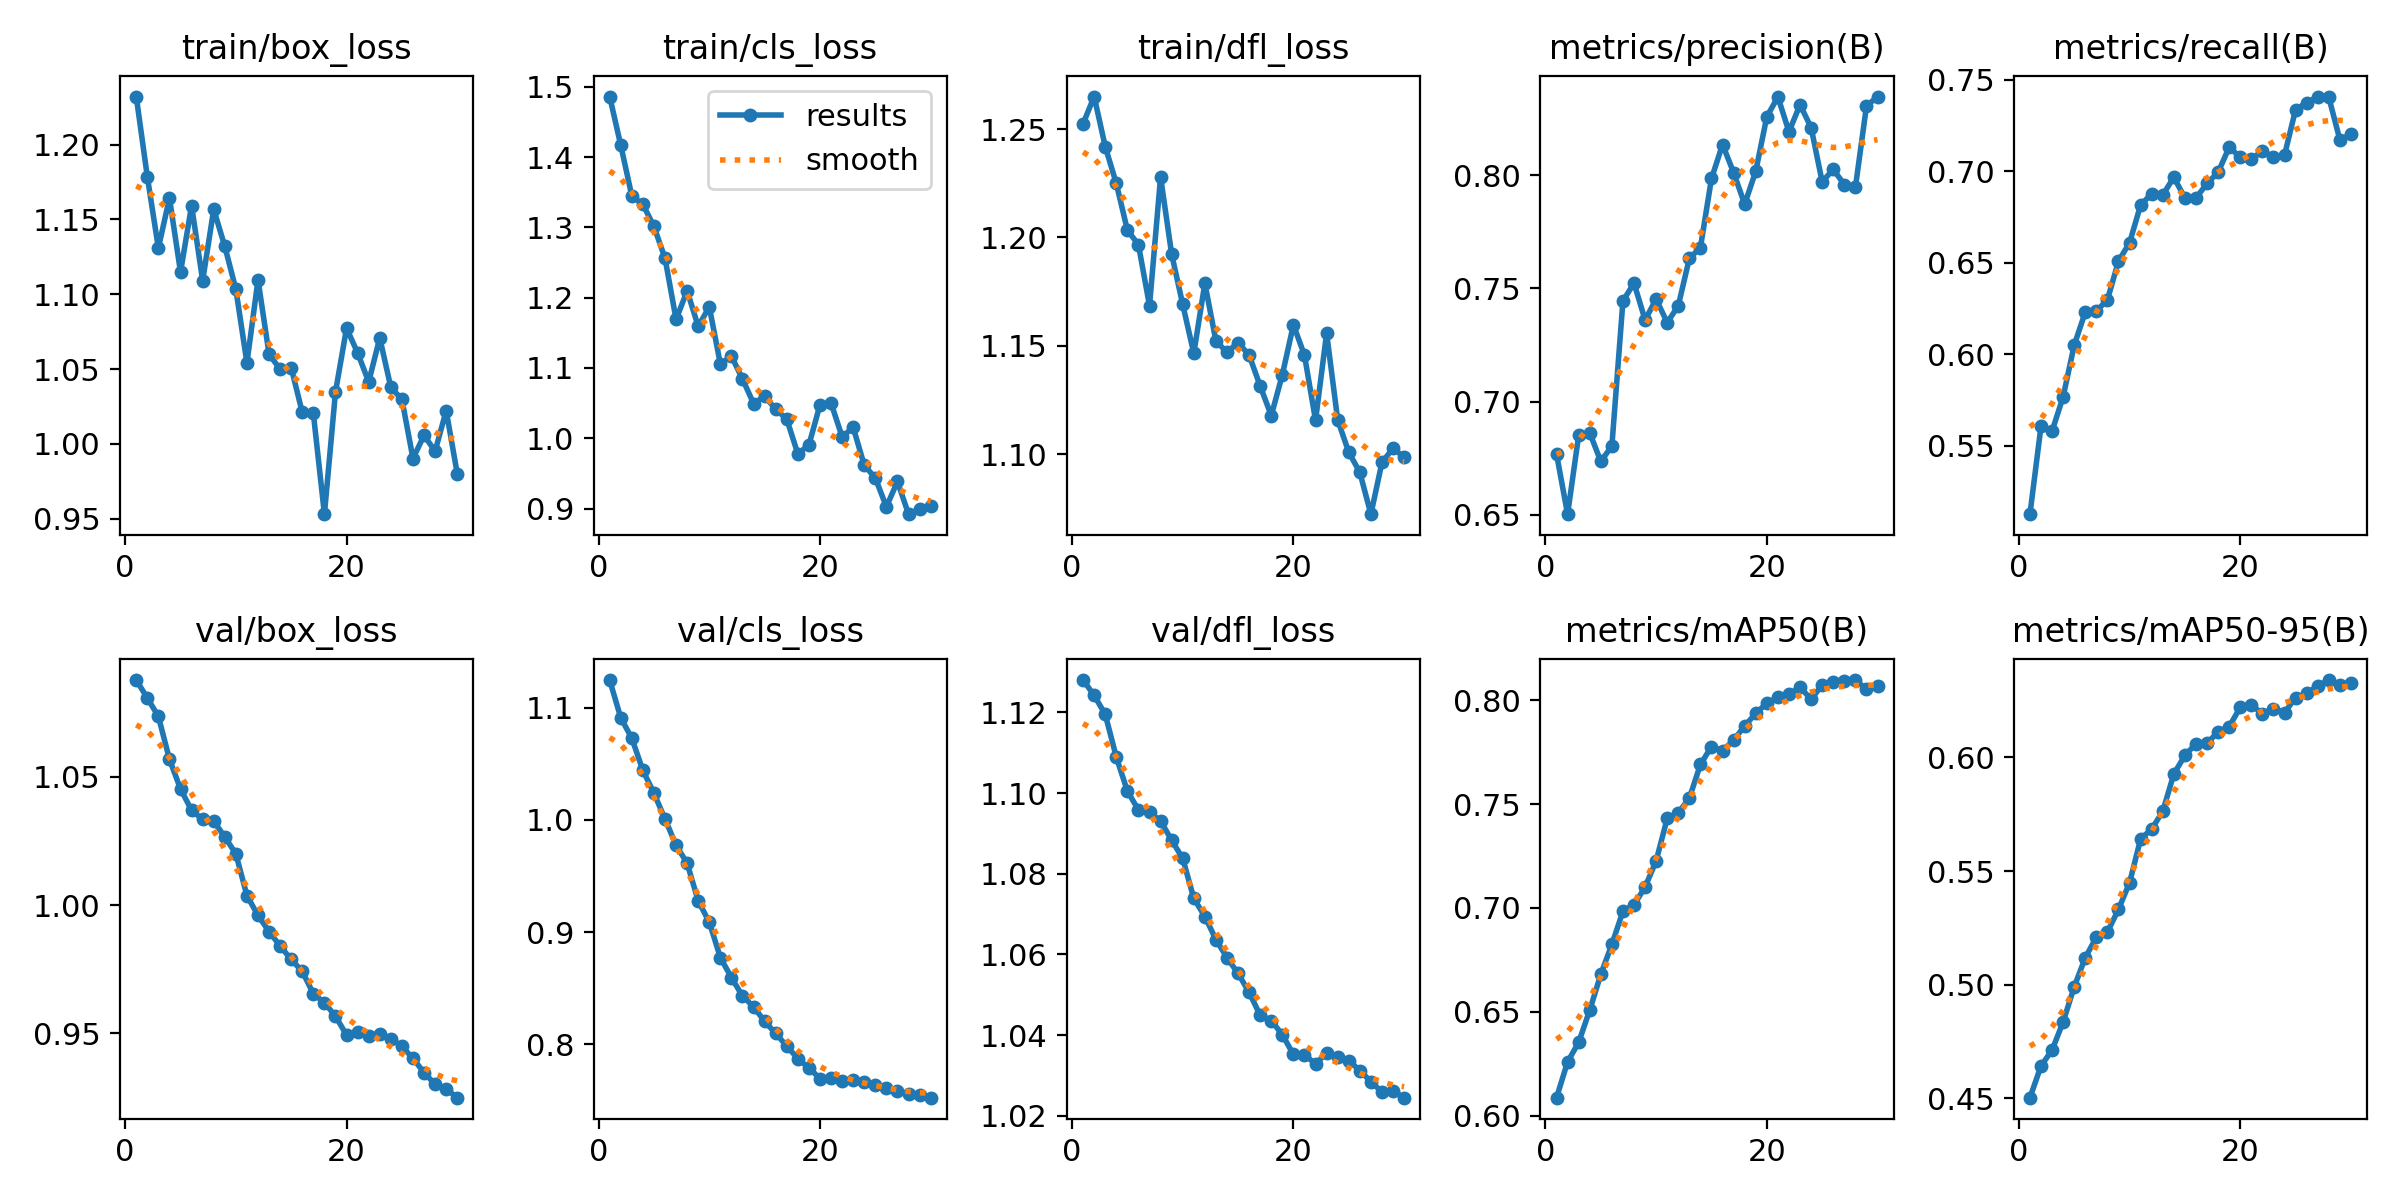

The file beside this chart, header and first rows:
epoch, train/box_loss, train/cls_loss, train/dfl_loss, metrics/precision(B), metrics/recall(B), metrics/mAP50(B), metrics/mAP50-95(B), val/box_loss, val/cls_loss, val/dfl_loss, lr/pg0, lr/pg1, lr/pg2
1, 1.232, 1.486, 1.252, 0.6769, 0.5128, 0.6087, 0.4504, 1.088, 1.125, 1.128, 8.33e-06, 8.33e-06, 8.33e-06
2, 1.179, 1.417, 1.265, 0.6503, 0.5608, 0.6259, 0.4643, 1.081, 1.091, 1.124, 1.7261e-05, 1.7261e-05, 1.7261e-05
3, 1.131, 1.345, 1.242, 0.6851, 0.5581, 0.6353, 0.4713, 1.074, 1.073, 1.119, 2.5564e-05, 2.5564e-05, 2.5564e-05
4, 1.164, 1.333, 1.225, 0.6862, 0.577, 0.6508, 0.4837, 1.057, 1.044, 1.109, 3.3238e-05, 3.3238e-05, 3.3238e-05
5, 1.115, 1.301, 1.203, 0.6736, 0.6051, 0.668, 0.4991, 1.045, 1.024, 1.101, 4.0284e-05, 4.0284e-05, 4.0284e-05
6, 1.159, 1.256, 1.197, 0.6804, 0.6231, 0.6824, 0.5119, 1.037, 1.001, 1.096, 4.6702e-05, 4.6702e-05, 4.6702e-05
7, 1.109, 1.169, 1.169, 0.7445, 0.6237, 0.6984, 0.5209, 1.033, 0.9775, 1.095, 5.2491e-05, 5.2491e-05, 5.2491e-05
8, 1.157, 1.21, 1.228, 0.7524, 0.6298, 0.7015, 0.5232, 1.033, 0.9612, 1.093, 5.7652e-05, 5.7652e-05, 5.7652e-05
9, 1.132, 1.159, 1.192, 0.7361, 0.6509, 0.71, 0.5332, 1.027, 0.9278, 1.088, 6.2185e-05, 6.2185e-05, 6.2185e-05
10, 1.103, 1.187, 1.169, 0.7453, 0.6609, 0.7227, 0.5448, 1.02, 0.9088, 1.084, 6.6089e-05, 6.6089e-05, 6.6089e-05
11, 1.054, 1.106, 1.147, 0.7349, 0.6816, 0.7431, 0.5641, 1.004, 0.8773, 1.074, 6.9365e-05, 6.9365e-05, 6.9365e-05
12, 1.11, 1.117, 1.179, 0.7423, 0.6877, 0.7458, 0.5685, 0.996, 0.8595, 1.069, 7.2013e-05, 7.2013e-05, 7.2013e-05
13, 1.06, 1.084, 1.152, 0.7633, 0.6871, 0.7528, 0.5763, 0.9897, 0.8431, 1.064, 7.1876e-05, 7.1876e-05, 7.1876e-05
14, 1.05, 1.049, 1.147, 0.768, 0.6967, 0.769, 0.5927, 0.984, 0.8335, 1.059, 7.1876e-05, 7.1876e-05, 7.1876e-05
15, 1.051, 1.06, 1.151, 0.7986, 0.6854, 0.7776, 0.6008, 0.9788, 0.8204, 1.055, 6.7949e-05, 6.7949e-05, 6.7949e-05
16, 1.021, 1.041, 1.146, 0.8136, 0.6853, 0.7757, 0.6059, 0.9741, 0.8098, 1.051, 6.4022e-05, 6.4022e-05, 6.4022e-05
17, 1.02, 1.027, 1.131, 0.8012, 0.6934, 0.7807, 0.6061, 0.9654, 0.7985, 1.045, 6.0095e-05, 6.0095e-05, 6.0095e-05
18, 0.953, 0.9777, 1.118, 0.7872, 0.6994, 0.7876, 0.6112, 0.9619, 0.7872, 1.044, 5.6168e-05, 5.6168e-05, 5.6168e-05
19, 1.035, 0.9905, 1.137, 0.8018, 0.7131, 0.7936, 0.6135, 0.9567, 0.779, 1.04, 5.2241e-05, 5.2241e-05, 5.2241e-05
20, 1.077, 1.047, 1.16, 0.8259, 0.7077, 0.7986, 0.6219, 0.9493, 0.7695, 1.035, 4.8314e-05, 4.8314e-05, 4.8314e-05
21, 1.061, 1.05, 1.146, 0.8346, 0.7067, 0.8013, 0.6229, 0.9504, 0.7701, 1.035, 4.4387e-05, 4.4387e-05, 4.4387e-05
22, 1.041, 1.002, 1.116, 0.8193, 0.7109, 0.8028, 0.6192, 0.9488, 0.7675, 1.033, 4.046e-05, 4.046e-05, 4.046e-05
23, 1.071, 1.015, 1.156, 0.8312, 0.7079, 0.8063, 0.6214, 0.9498, 0.768, 1.036, 3.6533e-05, 3.6533e-05, 3.6533e-05
24, 1.038, 0.9616, 1.116, 0.8211, 0.7088, 0.8003, 0.6196, 0.9478, 0.7665, 1.035, 3.2606e-05, 3.2606e-05, 3.2606e-05
25, 1.03, 0.9434, 1.101, 0.7971, 0.7337, 0.8074, 0.6262, 0.9448, 0.7636, 1.034, 2.8679e-05, 2.8679e-05, 2.8679e-05
26, 0.9901, 0.9024, 1.092, 0.8026, 0.7374, 0.8087, 0.6281, 0.9402, 0.7608, 1.031, 2.4752e-05, 2.4752e-05, 2.4752e-05
27, 1.006, 0.9384, 1.072, 0.7959, 0.7408, 0.8093, 0.6314, 0.9346, 0.7586, 1.028, 2.0825e-05, 2.0825e-05, 2.0825e-05
28, 0.9951, 0.892, 1.096, 0.7947, 0.7404, 0.8097, 0.6339, 0.9301, 0.7554, 1.026, 1.6898e-05, 1.6898e-05, 1.6898e-05
29, 1.022, 0.8989, 1.103, 0.8305, 0.7172, 0.8052, 0.632, 0.9282, 0.7546, 1.026, 1.2971e-05, 1.2971e-05, 1.2971e-05
30, 0.9801, 0.9029, 1.099, 0.8348, 0.7202, 0.8066, 0.6328, 0.9249, 0.7525, 1.024, 9.044e-06, 9.044e-06, 9.044e-06
